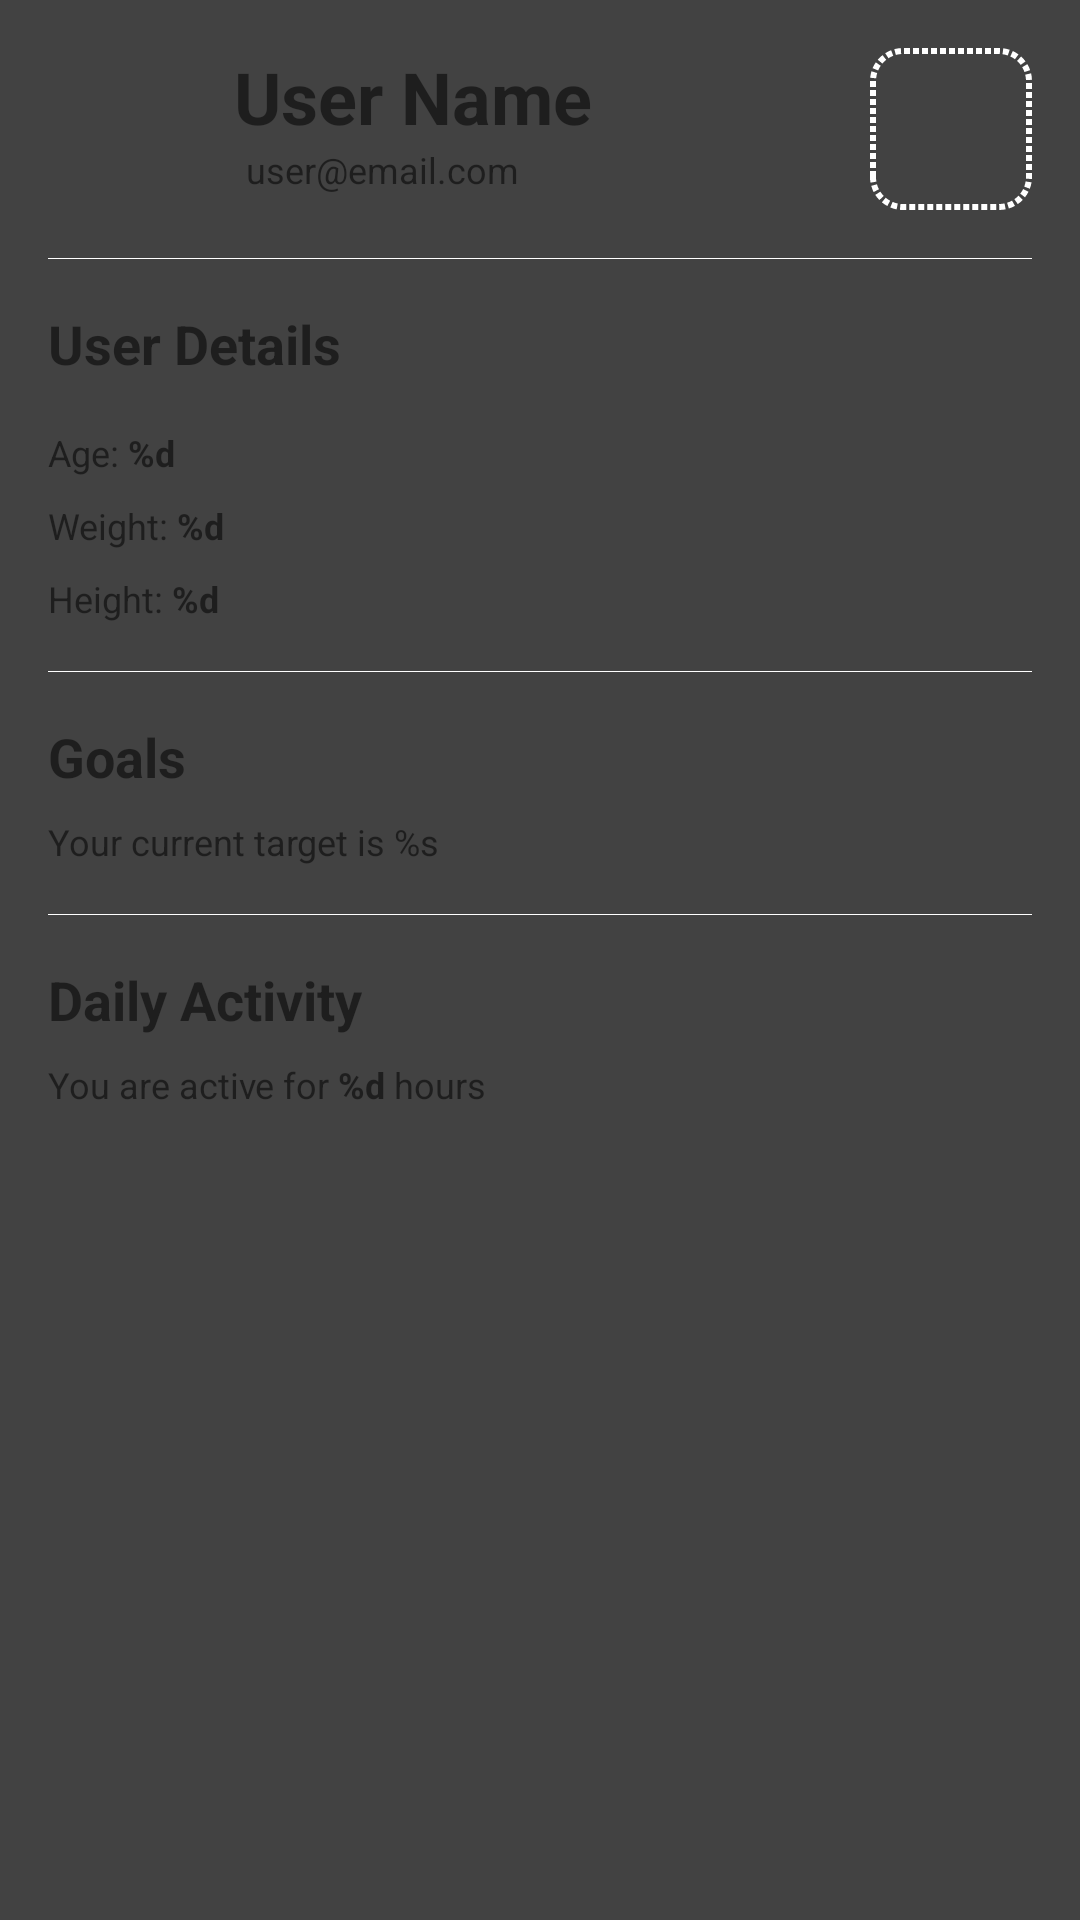

Write the Android layout XML for this screen, with the resource values it uses.
<!-- AndroidManifest.xml: fallback theme Theme.MaterialComponents.DayNight.NoActionBar -->
<!-- res/layout/fragment_settings.xml -->
<?xml version="1.0" encoding="utf-8"?>
<ScrollView xmlns:android="http://schemas.android.com/apk/res/android"
    xmlns:tools="http://schemas.android.com/tools"
    android:background="@color/cardview_dark_background"
    android:layout_width="match_parent"
    android:layout_height="match_parent">
    <androidx.constraintlayout.widget.ConstraintLayout
        android:layout_width="match_parent"
        android:layout_height="wrap_content"
        xmlns:app="http://schemas.android.com/apk/res-auto"
        tools:context=".fragments.SettingsFragment">

        <ImageView
            android:id="@+id/user_avatar"
            android:layout_width="54dp"
            android:layout_height="54dp"
            android:padding="12dp"
            android:src="@drawable/ic_baseline_add_a_photo_24"
            android:background="@drawable/rounded_block_primary"
            app:layout_constraintStart_toStartOf="parent"
            app:layout_constraintTop_toTopOf="parent"
            android:layout_marginStart="16dp"
            android:layout_marginTop="16dp" />

        <ImageView
            android:id="@+id/edit_details"
            android:layout_width="54dp"
            android:layout_height="54dp"
            android:padding="12dp"
            android:src="@drawable/ic_baseline_edit_24"
            android:background="@drawable/phone_outline"
            app:layout_constraintEnd_toEndOf="parent"
            app:layout_constraintTop_toTopOf="parent"
            android:layout_marginEnd="16dp"
            android:layout_marginTop="16dp" />

        <TextView
            android:id="@+id/user_name"
            android:layout_width="wrap_content"
            android:layout_height="wrap_content"
            app:layout_constraintTop_toTopOf="parent"
            app:layout_constraintStart_toEndOf="@id/user_avatar"
            android:layout_marginStart="8dp"
            android:layout_marginTop="16dp"
            android:textSize="24sp"
            android:textStyle="bold"
            android:text="User Name" />

        <TextView
            android:id="@+id/user_email"
            android:layout_width="wrap_content"
            android:layout_height="wrap_content"
            android:text="user@email.com"
            android:textSize="12sp"
            app:layout_constraintStart_toEndOf="@id/user_avatar"
            app:layout_constraintTop_toBottomOf="@id/user_name"
            android:layout_marginStart="12dp"/>

        <View
            android:id="@+id/divider1"
            android:layout_width="match_parent"
            android:layout_height="@dimen/divider_height_settings"
            android:background="@color/settings_divider_color"
            android:layout_marginStart="@dimen/divider_margin_settings"
            android:layout_marginEnd="@dimen/divider_margin_settings"
            android:layout_marginTop="16dp"
            app:layout_constraintTop_toBottomOf="@id/user_avatar"/>

        <TextView
            android:id="@+id/user_details"
            android:layout_width="wrap_content"
            android:layout_height="wrap_content"
            app:layout_constraintTop_toBottomOf="@id/divider1"
            app:layout_constraintStart_toStartOf="parent"
            android:layout_marginStart="16dp"
            android:layout_marginTop="16dp"
            android:textSize="18sp"
            android:textStyle="bold"
            android:text="@string/user_details" />

        <TextView
            android:id="@+id/user_age"
            android:layout_width="wrap_content"
            android:layout_height="wrap_content"
            app:layout_constraintTop_toBottomOf="@id/user_details"
            app:layout_constraintStart_toStartOf="parent"
            android:layout_marginStart="16dp"
            android:layout_marginTop="16dp"
            android:textSize="12sp"
            android:text="@string/user_age" />

        <TextView
            android:id="@+id/user_weight"
            android:layout_width="wrap_content"
            android:layout_height="wrap_content"
            app:layout_constraintTop_toBottomOf="@id/user_age"
            app:layout_constraintStart_toStartOf="parent"
            android:layout_marginStart="16dp"
            android:layout_marginTop="8dp"
            android:textSize="12sp"
            android:text="@string/user_weight" />

        <TextView
            android:id="@+id/user_height"
            android:layout_width="wrap_content"
            android:layout_height="wrap_content"
            app:layout_constraintTop_toBottomOf="@id/user_weight"
            app:layout_constraintStart_toStartOf="parent"
            android:layout_marginStart="16dp"
            android:layout_marginTop="8dp"
            android:textSize="12sp"
            android:text="@string/user_height" />

        <View
            android:id="@+id/divider2"
            android:layout_width="match_parent"
            android:layout_height="@dimen/divider_height_settings"
            android:layout_marginStart="@dimen/divider_margin_settings"
            android:layout_marginEnd="@dimen/divider_margin_settings"
            android:background="@color/settings_divider_color"
            android:layout_marginTop="16dp"
            app:layout_constraintTop_toBottomOf="@id/user_height"/>

        <TextView
            android:id="@+id/user_goals"
            android:layout_width="wrap_content"
            android:layout_height="wrap_content"
            app:layout_constraintTop_toBottomOf="@id/divider2"
            app:layout_constraintStart_toStartOf="parent"
            android:layout_marginStart="16dp"
            android:layout_marginTop="16dp"
            android:textSize="18sp"
            android:textStyle="bold"
            android:text="@string/user_goals" />

        <TextView
            android:id="@+id/user_target"
            android:layout_width="wrap_content"
            android:layout_height="wrap_content"
            app:layout_constraintTop_toBottomOf="@id/user_goals"
            app:layout_constraintStart_toStartOf="parent"
            android:layout_marginStart="16dp"
            android:layout_marginTop="8dp"
            android:textSize="12sp"
            android:text="@string/user_target" />



        <View
            android:id="@+id/divider3"
            android:layout_width="match_parent"
            android:layout_height="@dimen/divider_height_settings"
            android:layout_marginStart="@dimen/divider_margin_settings"
            android:layout_marginEnd="@dimen/divider_margin_settings"
            android:background="@color/settings_divider_color"
            android:layout_marginTop="16dp"
            app:layout_constraintTop_toBottomOf="@id/user_target"/>

        <TextView
            android:id="@+id/daily_activity"
            android:layout_width="wrap_content"
            android:layout_height="wrap_content"
            app:layout_constraintTop_toBottomOf="@id/divider3"
            app:layout_constraintStart_toStartOf="parent"
            android:layout_marginStart="16dp"
            android:layout_marginTop="16dp"
            android:textSize="18sp"
            android:textStyle="bold"
            android:text="@string/daily_activitiy" />

        <TextView
            android:id="@+id/user_activity"
            android:layout_width="wrap_content"
            android:layout_height="wrap_content"
            app:layout_constraintTop_toBottomOf="@id/daily_activity"
            app:layout_constraintStart_toStartOf="parent"
            android:layout_marginStart="16dp"
            android:layout_marginTop="8dp"
            android:textSize="12sp"
            android:text="@string/user_activity" />


    </androidx.constraintlayout.widget.ConstraintLayout>
</ScrollView>
<!-- resources referenced by this layout -->
<resources>
  <color name="settings_divider_color">@color/cardview_light_background</color>
  <dimen name="divider_height_settings">1px</dimen>
  <dimen name="divider_margin_settings">16dp</dimen>
  <!-- drawable phone_outline (drawable) -->
  <?xml version="1.0" encoding="utf-8"?>
  <shape xmlns:android="http://schemas.android.com/apk/res/android" android:shape="rectangle">
      <corners android:radius="10dp"/>
  <stroke android:color="@android:color/white" android:dashGap="1dp" android:dashWidth="2dp" android:width="2dp"/>
  </shape>
  <string name="daily_activitiy">Daily Activity</string>
  <string name="user_activity">You are active for <b>%d</b> hours</string>
  <string name="user_age">"Age: <b>%d"</b></string>
  <string name="user_details">User Details</string>
  <string name="user_goals">Goals</string>
  <string name="user_height">"Height: <b>%d"</b>"</string>
  <string name="user_target">Your current target is %s</string>
  <string name="user_weight">"Weight: <b>%d"</b>"</string>
</resources>
